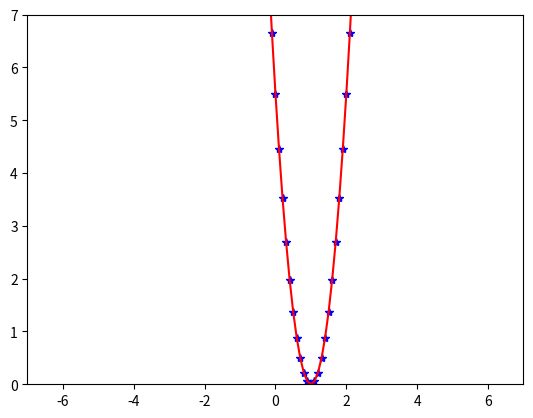

The matplotlib source for this figure:
import numpy as np
import matplotlib.pyplot as plt
import pylab as pl


#X为特征值，y为预测值,

def Htheta(X,theta):
    h=X * theta
    return h

def sumOfSquares_Htheta_y(htheta,y):
    s=pow(htheta - y,2)
    return s

def costFunctionJ(X,y,theta): #线性回归，损失函数
    J=0
    m=X[:,1].size
    rows=X[:,1].size  #计算矩阵行数
    columns=X[1].size #计算矩阵列数
    i=1
    k=1
    summary=0
    h_theta = Htheta(X,theta)
    for i in range(rows):
        summary = summary + sumOfSquares_Htheta_y(h_theta[i,0],y[i, 0])
        #print("y=", y[i, 0], ",htheta=", h_theta,",summary=",summary)
    J=1/(2*m)*summary
    #print("j=",J)
    return J

def testCostFunctionJ(_theta):
    # 构造参数为[1 x]的矩阵,定义theta0为1,根据Htheta的计算公式 Htheta=theta0+theta1*X1++theta1*X2+。。。+thetaN*XN
    X = np.matrix('1 1; 1 2; 1 3;1 4;1 5')  #特征参数
    theta = np.matrix(_theta)
    y = np.matrix('1;2;3;4;5')   #预测值
    # print(X[:,1].size)
    J = costFunctionJ(X, y, theta)
    #print(J)
    return J

def drawCostFunctionJ():
    i = -3
    x = []
    y = []
    while (i <= 3):
        tmp = '0;' + str(i)
        htheta = testCostFunctionJ(tmp)
        x.append(i)
        y.append(htheta)
        pl.plot(i, htheta, 'b*')
        i = i + 0.1
        # print("i=", i, htheta)
    pl.plot(x, y, 'r-')
    pl.xlim(-7.0, 7.0)  # set axis limits
    pl.ylim(0.0, 7.0)  # set axis limits
    pl.show()

#Q(j):=Q(j)-a*[d/(d*Q(j))*J(Q(0),Q(1))] (for j=0 and j=1
def bathGradientDescentAlgorithm():
    # temp0:=Q0-a*d/d*Q0*J(Q0,Q1)
    # temp0:=Q1-a*d/d*Q1*J(Q0,Q1)
    # Q0:=temp0
    # Q1:=temp1
    # a为学习曲率, learning rate
    altha=1.0  #学习曲率

    return

#testCostFunctionJ()
#X = np.matrix([[1, 1], [1, 2], [1, 3]])
X = np.matrix('1 1; 1 2; 1 3')
theta = np.matrix('0;0.5')
y = np.matrix('1;2;3')
drawCostFunctionJ()

